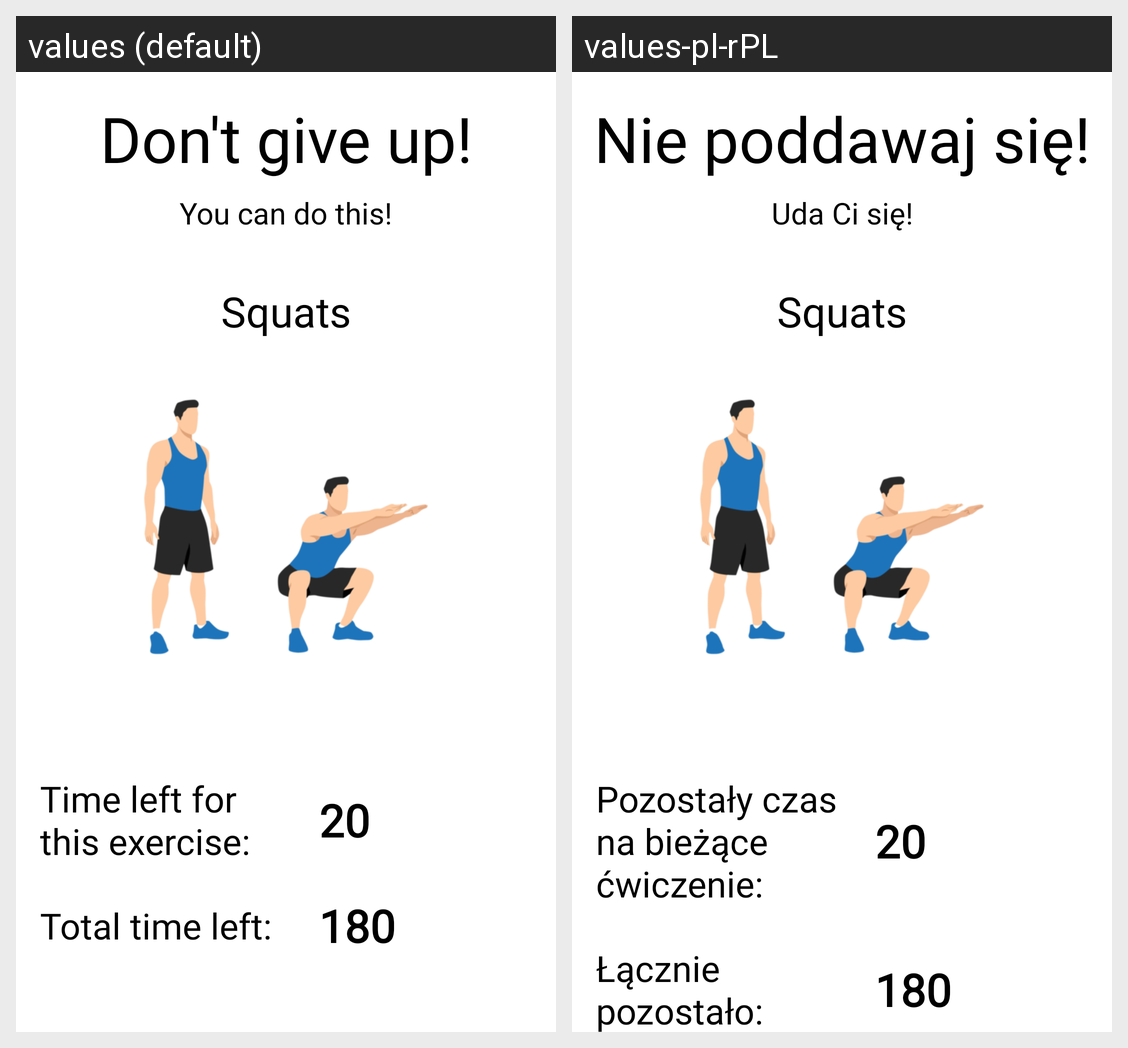

Here is an Android app screen in its default locale and in the app's own translations. Write out the translated-string differences for the strings that appear on this screen.
Android screen res/layout/activity_training.xml rendered under 2 locales, left to right: values (default), values-pl-rPL. Device: Nexus 5 (rendered at 1080×1920; each locale shown at half size, 540×960, under a caption strip naming it); theme Theme.SpeedyWorkoutApp.
Strings drawn on this screen, with the default value and each locale's value (text and hints the layout hard-codes, and strings that could not be matched under every locale, appear in the picture but are not listed):

dont_give_up
  values: Don't give up!
  values-pl-rPL: Nie poddawaj się!

you_can_do_this
  values: You can do this!
  values-pl-rPL: Uda Ci się!

time_left_for_exercise
  values: Time left for
      this exercise:
  values-pl-rPL: Pozostały czas na bieżące ćwiczenie:

total_time_left
  values: Total time left:
  values-pl-rPL: Łącznie pozostało:
